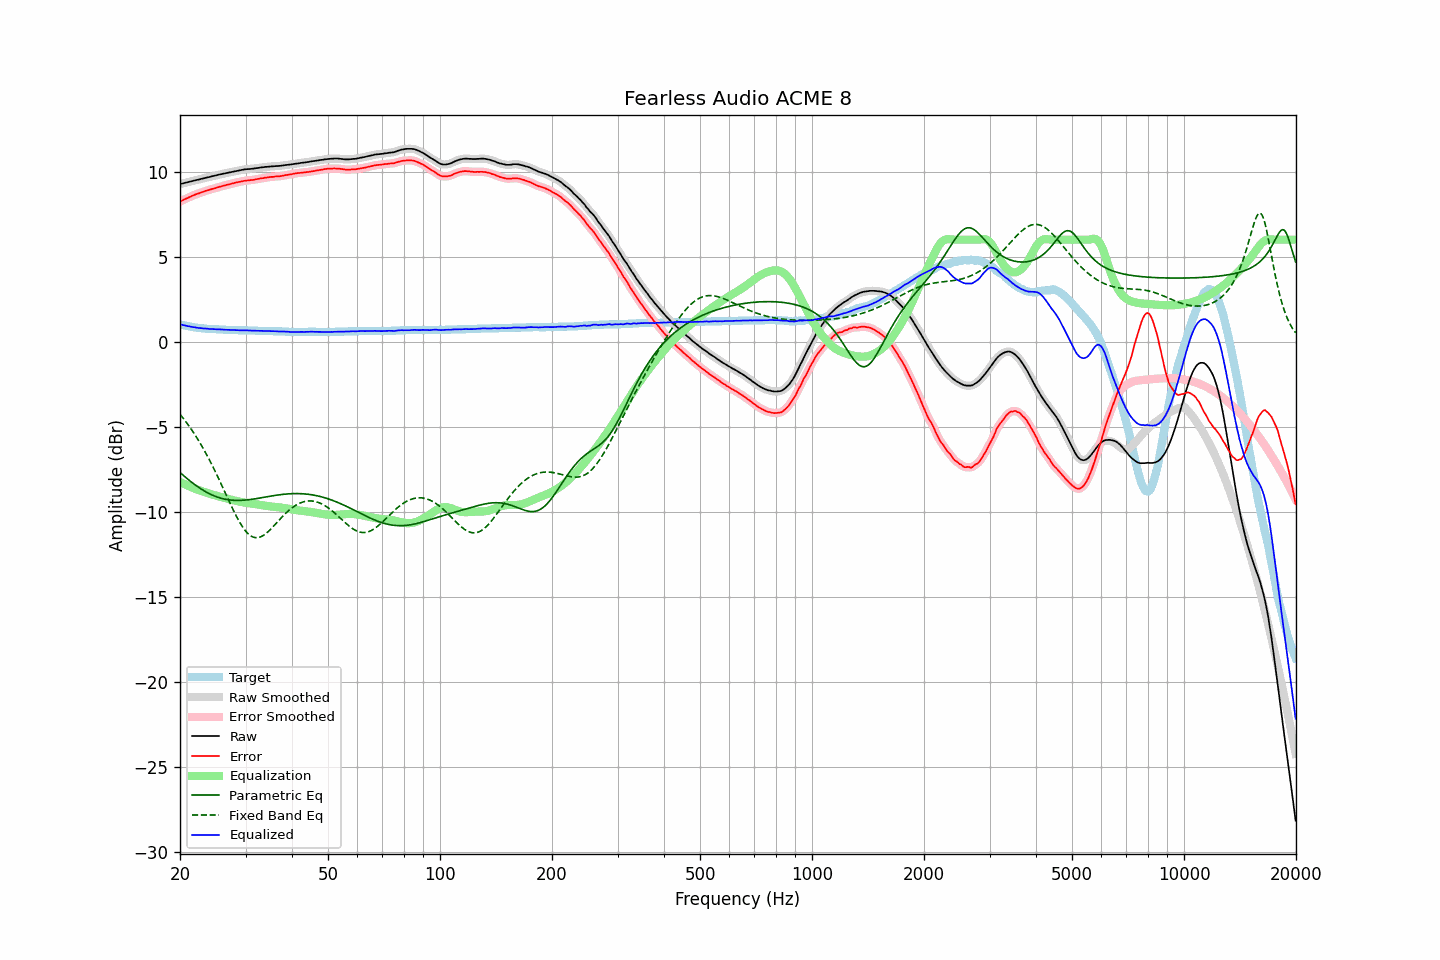

Data behind this chart, as committed beside it:
frequency, raw, error, smoothed, error_smoothed, equalization, parametric_eq, fixed_band_eq, equalized_raw, equalized_smoothed, target
20.00, 9.27, 8.24, 9.27, 8.24, -8.24, -7.69, -4.27, 1.03, 1.03, 1.03
20.20, 9.29, 8.29, 9.29, 8.29, -8.29, -7.77, -4.38, 1.00, 1.00, 1.00
20.40, 9.31, 8.33, 9.31, 8.33, -8.34, -7.85, -4.50, 0.98, 0.98, 0.98
20.61, 9.34, 8.38, 9.34, 8.38, -8.38, -7.93, -4.62, 0.96, 0.96, 0.96
20.81, 9.36, 8.42, 9.36, 8.42, -8.43, -8.01, -4.75, 0.94, 0.94, 0.94
21.02, 9.38, 8.46, 9.39, 8.47, -8.47, -8.09, -4.87, 0.91, 0.92, 0.92
21.23, 9.41, 8.51, 9.41, 8.51, -8.51, -8.17, -5.01, 0.90, 0.90, 0.90
21.44, 9.43, 8.55, 9.43, 8.55, -8.55, -8.24, -5.14, 0.88, 0.88, 0.88
21.66, 9.45, 8.59, 9.46, 8.59, -8.59, -8.32, -5.28, 0.86, 0.87, 0.86
21.87, 9.48, 8.63, 9.48, 8.63, -8.63, -8.39, -5.42, 0.85, 0.85, 0.85
22.09, 9.50, 8.67, 9.50, 8.67, -8.67, -8.46, -5.57, 0.83, 0.83, 0.83
22.31, 9.52, 8.70, 9.52, 8.70, -8.70, -8.52, -5.72, 0.82, 0.82, 0.82
22.54, 9.54, 8.73, 9.55, 8.74, -8.74, -8.59, -5.88, 0.80, 0.81, 0.81
22.76, 9.57, 8.77, 9.57, 8.77, -8.77, -8.65, -6.04, 0.80, 0.80, 0.80
22.99, 9.59, 8.80, 9.59, 8.80, -8.80, -8.71, -6.20, 0.79, 0.79, 0.79
23.22, 9.61, 8.83, 9.62, 8.84, -8.84, -8.77, -6.37, 0.78, 0.78, 0.78
23.45, 9.64, 8.87, 9.64, 8.87, -8.87, -8.82, -6.54, 0.78, 0.77, 0.77
23.69, 9.66, 8.90, 9.66, 8.90, -8.90, -8.87, -6.71, 0.77, 0.76, 0.76
23.92, 9.68, 8.92, 9.68, 8.93, -8.93, -8.92, -6.89, 0.76, 0.76, 0.76
24.16, 9.70, 8.95, 9.71, 8.95, -8.95, -8.97, -7.08, 0.75, 0.75, 0.75
24.40, 9.73, 8.98, 9.73, 8.98, -8.98, -9.01, -7.26, 0.75, 0.75, 0.75
24.65, 9.75, 9.01, 9.75, 9.01, -9.01, -9.05, -7.45, 0.74, 0.74, 0.74
24.89, 9.77, 9.03, 9.77, 9.04, -9.04, -9.09, -7.65, 0.73, 0.74, 0.74
25.14, 9.79, 9.06, 9.80, 9.06, -9.06, -9.13, -7.84, 0.73, 0.73, 0.73
25.39, 9.82, 9.09, 9.82, 9.09, -9.09, -9.16, -8.04, 0.73, 0.73, 0.73
25.65, 9.84, 9.12, 9.84, 9.12, -9.12, -9.19, -8.24, 0.72, 0.72, 0.72
25.91, 9.86, 9.14, 9.86, 9.15, -9.14, -9.21, -8.45, 0.72, 0.72, 0.72
26.16, 9.88, 9.17, 9.88, 9.17, -9.17, -9.24, -8.65, 0.71, 0.71, 0.71
26.43, 9.90, 9.19, 9.90, 9.20, -9.19, -9.26, -8.86, 0.71, 0.71, 0.71
26.69, 9.92, 9.22, 9.92, 9.22, -9.22, -9.28, -9.06, 0.70, 0.70, 0.70
26.96, 9.94, 9.24, 9.94, 9.24, -9.24, -9.29, -9.27, 0.70, 0.70, 0.70
27.23, 9.96, 9.26, 9.96, 9.27, -9.27, -9.30, -9.47, 0.69, 0.69, 0.70
27.50, 9.98, 9.29, 9.98, 9.29, -9.29, -9.31, -9.67, 0.69, 0.69, 0.69
27.77, 10.00, 9.31, 10.00, 9.32, -9.32, -9.32, -9.87, 0.69, 0.69, 0.69
28.05, 10.02, 9.34, 10.02, 9.34, -9.34, -9.33, -10.06, 0.68, 0.68, 0.68
28.33, 10.04, 9.36, 10.04, 9.36, -9.36, -9.33, -10.25, 0.68, 0.68, 0.68
28.62, 10.06, 9.38, 10.06, 9.38, -9.38, -9.33, -10.42, 0.68, 0.68, 0.68
28.90, 10.07, 9.40, 10.08, 9.40, -9.40, -9.33, -10.59, 0.67, 0.67, 0.67
29.19, 10.09, 9.42, 10.09, 9.42, -9.42, -9.33, -10.75, 0.67, 0.67, 0.67
29.48, 10.11, 9.44, 10.11, 9.44, -9.44, -9.32, -10.90, 0.67, 0.67, 0.67
29.78, 10.13, 9.46, 10.13, 9.46, -9.45, -9.31, -11.03, 0.68, 0.68, 0.67
30.08, 10.14, 9.47, 10.14, 9.47, -9.47, -9.31, -11.15, 0.67, 0.67, 0.67
30.38, 10.15, 9.48, 10.15, 9.48, -9.48, -9.30, -11.25, 0.67, 0.67, 0.67
30.68, 10.15, 9.49, 10.16, 9.49, -9.49, -9.29, -11.34, 0.66, 0.66, 0.66
30.99, 10.16, 9.50, 10.16, 9.50, -9.51, -9.27, -11.41, 0.66, 0.66, 0.66
31.30, 10.17, 9.51, 10.17, 9.51, -9.52, -9.26, -11.47, 0.65, 0.65, 0.66
31.61, 10.18, 9.52, 10.19, 9.53, -9.53, -9.25, -11.50, 0.65, 0.65, 0.66
31.93, 10.20, 9.55, 10.20, 9.55, -9.55, -9.23, -11.52, 0.65, 0.65, 0.65
32.24, 10.21, 9.56, 10.21, 9.57, -9.56, -9.22, -11.52, 0.65, 0.65, 0.65
32.57, 10.22, 9.58, 10.23, 9.58, -9.58, -9.20, -11.51, 0.64, 0.65, 0.64
32.89, 10.24, 9.60, 10.24, 9.60, -9.60, -9.18, -11.48, 0.65, 0.64, 0.64
33.22, 10.25, 9.61, 10.25, 9.61, -9.61, -9.17, -11.43, 0.64, 0.64, 0.64
33.55, 10.26, 9.62, 10.27, 9.63, -9.63, -9.15, -11.38, 0.63, 0.64, 0.64
33.89, 10.28, 9.65, 10.28, 9.64, -9.64, -9.13, -11.31, 0.64, 0.63, 0.63
34.23, 10.28, 9.65, 10.28, 9.66, -9.66, -9.12, -11.24, 0.63, 0.63, 0.63
34.57, 10.29, 9.67, 10.29, 9.67, -9.67, -9.10, -11.15, 0.62, 0.63, 0.62
34.92, 10.30, 9.68, 10.30, 9.68, -9.68, -9.08, -11.06, 0.62, 0.62, 0.62
35.27, 10.31, 9.69, 10.31, 9.69, -9.69, -9.07, -10.96, 0.62, 0.62, 0.62
35.62, 10.31, 9.69, 10.32, 9.70, -9.70, -9.05, -10.87, 0.61, 0.62, 0.62
35.97, 10.32, 9.71, 10.32, 9.71, -9.71, -9.04, -10.76, 0.62, 0.61, 0.61
... 635 more rows
